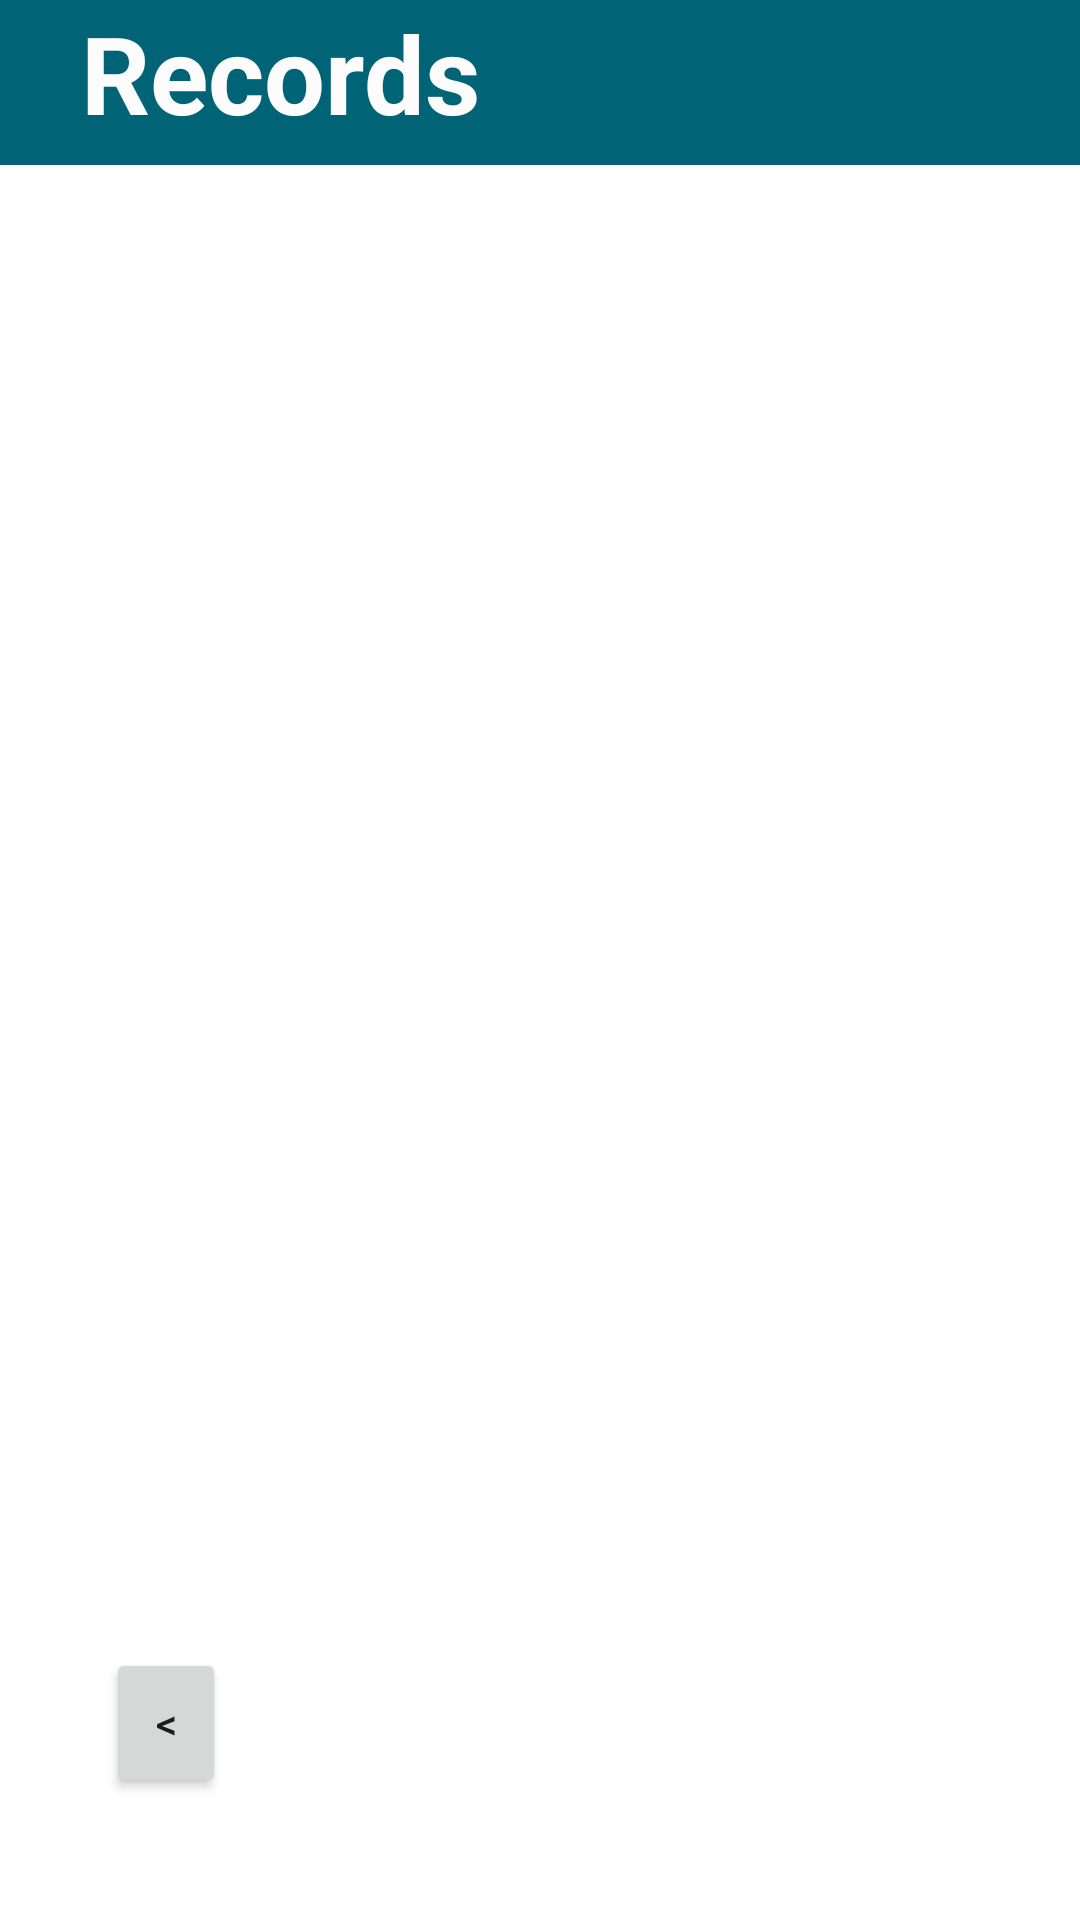

Layout XML and referenced resources for this Android screen:
<!-- AndroidManifest.xml: application theme Theme.Kyrsovaya -->
<!-- res/layout/activity_records.xml -->
<?xml version="1.0" encoding="utf-8"?>
<androidx.constraintlayout.widget.ConstraintLayout xmlns:android="http://schemas.android.com/apk/res/android"
    xmlns:app="http://schemas.android.com/apk/res-auto"
    xmlns:tools="http://schemas.android.com/tools"
    android:layout_width="match_parent"
    android:layout_height="match_parent"
    tools:context=".Record">

    <LinearLayout
        android:id="@+id/linearLayout2"
        android:layout_width="410dp"
        android:layout_height="55dp"
        android:background="#006476"
        android:orientation="vertical"
        app:layout_constraintBottom_toBottomOf="parent"
        app:layout_constraintEnd_toEndOf="parent"
        app:layout_constraintHorizontal_bias="0.0"
        app:layout_constraintStart_toStartOf="parent"
        app:layout_constraintTop_toTopOf="parent"
        app:layout_constraintVertical_bias="0.0">

        <TextView
            android:id="@+id/textView2"
            android:layout_width="269dp"
            android:layout_height="match_parent"
            android:text="   Records"
            android:textColor="#FDFCFC"
            android:textSize="36sp"
            android:textStyle="bold" />
    </LinearLayout>

    <Button
        android:id="@+id/button3"
        android:layout_width="40dp"
        android:layout_height="50dp"
        android:width="40dp"
        android:height="50dp"
        android:text="@string/back"
        app:layout_constraintBottom_toBottomOf="parent"
        app:layout_constraintEnd_toEndOf="parent"
        app:layout_constraintHorizontal_bias="0.11"
        app:layout_constraintStart_toStartOf="parent"
        app:layout_constraintTop_toTopOf="parent"
        app:layout_constraintVertical_bias="0.931" />

    <androidx.recyclerview.widget.RecyclerView
        android:id="@+id/recordsList"
        android:layout_width="372dp"
        android:layout_height="471dp"
        app:layout_constraintBottom_toBottomOf="parent"
        app:layout_constraintEnd_toEndOf="parent"
        app:layout_constraintHorizontal_bias="1.0"
        app:layout_constraintStart_toStartOf="parent"
        app:layout_constraintTop_toTopOf="parent"
        app:layout_constraintVertical_bias="0.385" />


</androidx.constraintlayout.widget.ConstraintLayout>
<!-- resources referenced by this layout -->
<resources>
  <string name="back">&lt;</string>
  <style name="Theme.Kyrsovaya" parent="Theme.MaterialComponents.DayNight.NoActionBar">
          
          <item name="colorPrimary">#006476</item>
          <item name="colorPrimaryVariant">@color/purple_700</item>
          <item name="colorOnPrimary">@color/white</item>
          
          <item name="colorSecondary">@color/teal_200</item>
          <item name="colorSecondaryVariant">@color/teal_700</item>
          <item name="colorOnSecondary">@color/black</item>
          
          <item name="android:statusBarColor" tools:targetApi="l">?attr/colorPrimaryVariant</item>
          
      </style>
  <!-- not gathered from this repository: default colours our renderer supplied (Android Studio template values) -->
  <color name="purple_700">#FF3700B3</color>
  <color name="teal_200">#FF03DAC5</color>
  <color name="teal_700">#FF018786</color>
  <color name="black">#FF000000</color>
  <color name="white">#FFFFFFFF</color>
</resources>
